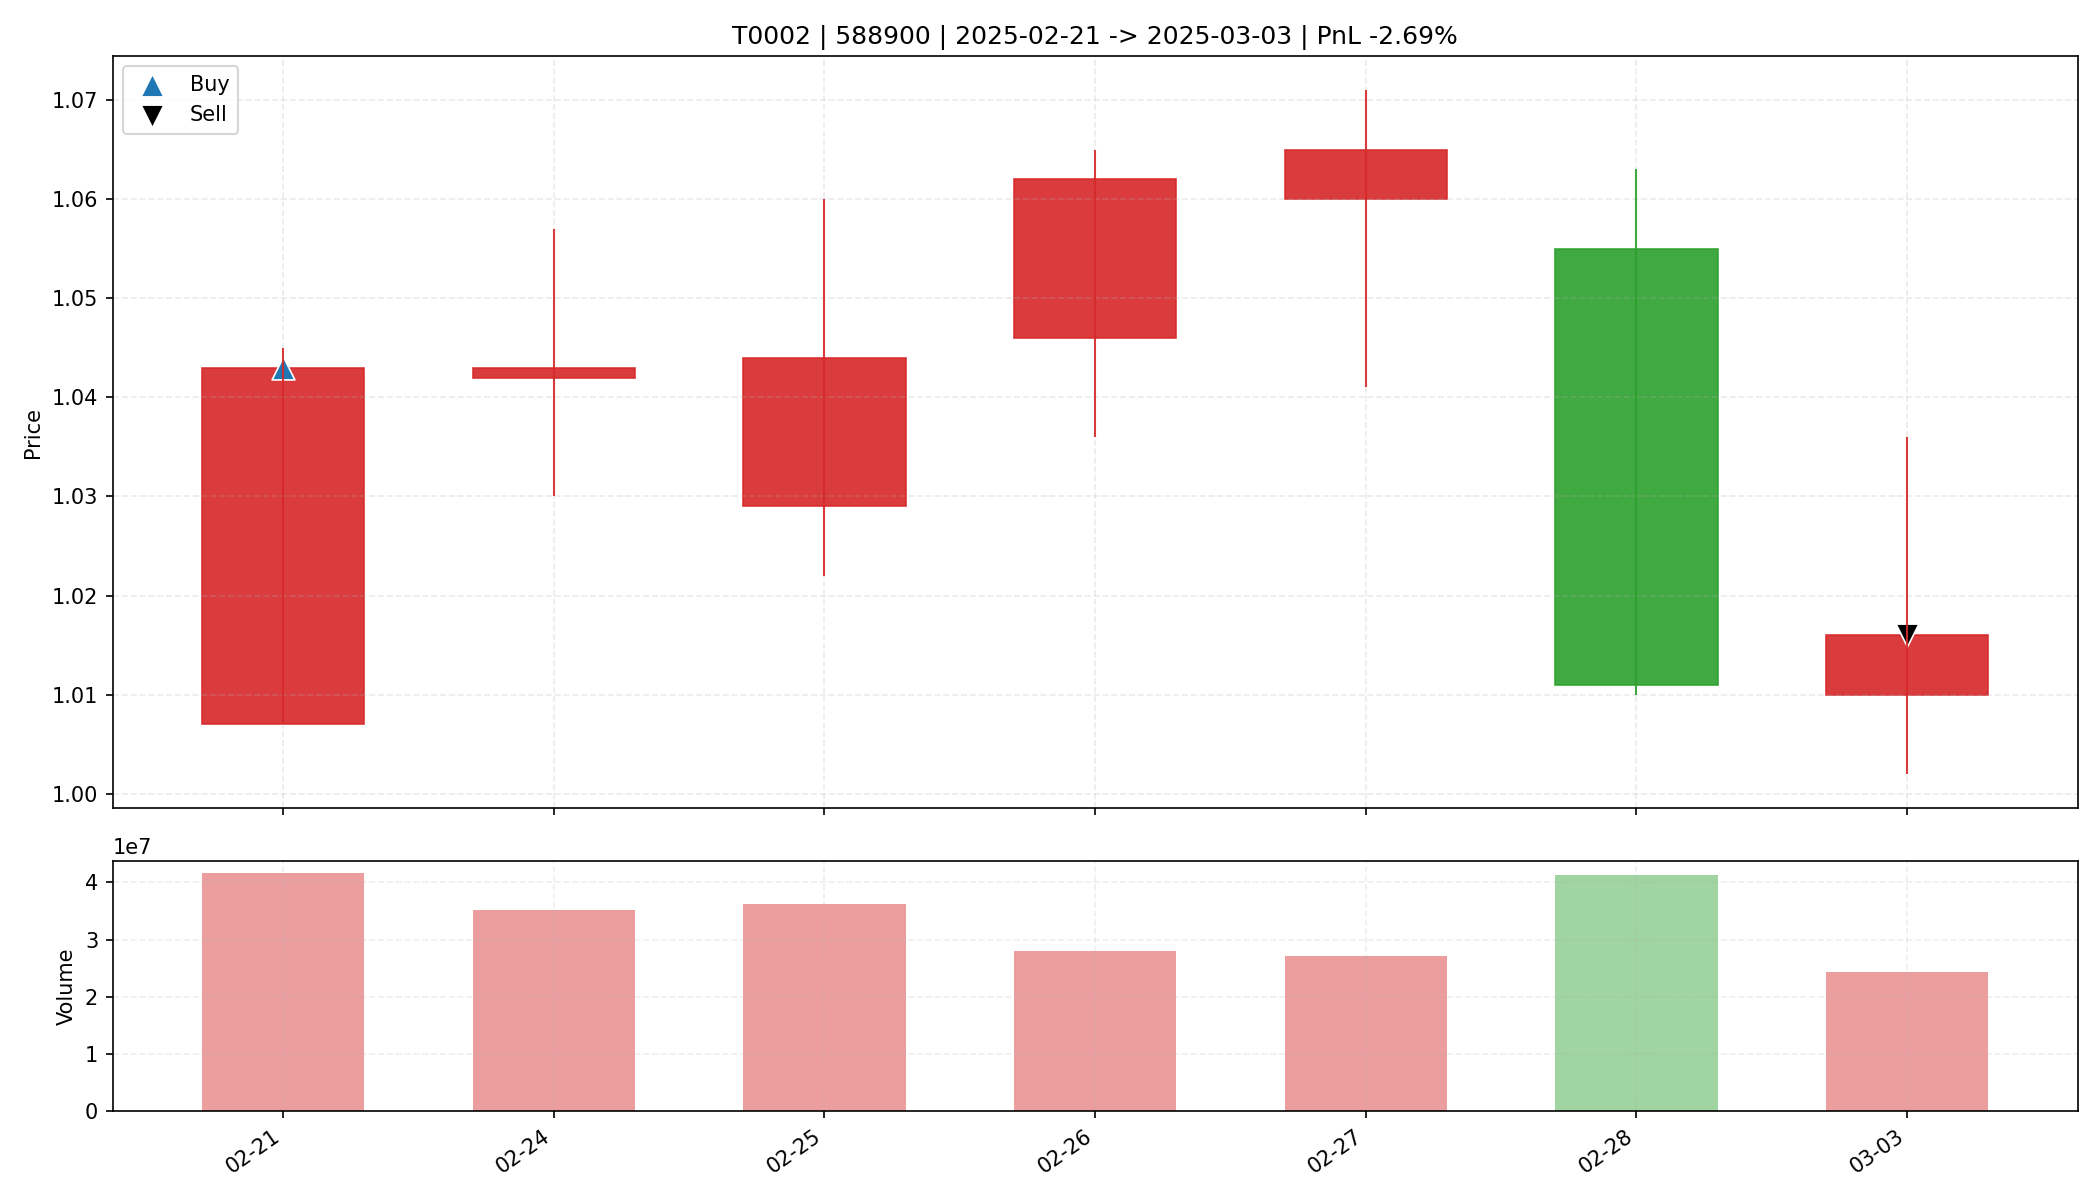

Source data for this figure (header and first rows):
date, open, high, low, close, amount, volume, trade_id, code, buy_date, sell_date, buy_price, sell_price, matched_shares, buy_reason, sell_reason, sell_profit_pct, sell_hold_days, is_buy_day, is_sell_day, holding_day_index
2025-02-21, 1.007, 1.045, 1.007, 1.043, 43008760, 41737000, T0002, 588900, 2025-02-21, 2025-03-03, 1.043, 1.016, 31600, 前10日振幅6.8%, 阳线涨幅3.6%, 突破均线, 放量确认关闭, MACD…, 跌破MA10, -2.686, 6.0, True, False, 0
2025-02-24, 1.042, 1.057, 1.03, 1.043, 36683284, 35194600, T0002, 588900, 2025-02-21, 2025-03-03, 1.043, 1.016, 31600, 前10日振幅6.8%, 阳线涨幅3.6%, 突破均线, 放量确认关闭, MACD…, 跌破MA10, -2.686, 6.0, False, False, 1
2025-02-25, 1.029, 1.06, 1.022, 1.044, 37783292, 36306400, T0002, 588900, 2025-02-21, 2025-03-03, 1.043, 1.016, 31600, 前10日振幅6.8%, 阳线涨幅3.6%, 突破均线, 放量确认关闭, MACD…, 跌破MA10, -2.686, 6.0, False, False, 2
2025-02-26, 1.046, 1.065, 1.036, 1.062, 29633204, 28059700, T0002, 588900, 2025-02-21, 2025-03-03, 1.043, 1.016, 31600, 前10日振幅6.8%, 阳线涨幅3.6%, 突破均线, 放量确认关闭, MACD…, 跌破MA10, -2.686, 6.0, False, False, 3
2025-02-27, 1.06, 1.071, 1.041, 1.065, 28612372, 27134500, T0002, 588900, 2025-02-21, 2025-03-03, 1.043, 1.016, 31600, 前10日振幅6.8%, 阳线涨幅3.6%, 突破均线, 放量确认关闭, MACD…, 跌破MA10, -2.686, 6.0, False, False, 4
2025-02-28, 1.055, 1.063, 1.01, 1.011, 42712964, 41395300, T0002, 588900, 2025-02-21, 2025-03-03, 1.043, 1.016, 31600, 前10日振幅6.8%, 阳线涨幅3.6%, 突破均线, 放量确认关闭, MACD…, 跌破MA10, -2.686, 6.0, False, False, 5
2025-03-03, 1.01, 1.036, 1.002, 1.016, 24760476, 24328800, T0002, 588900, 2025-02-21, 2025-03-03, 1.043, 1.016, 31600, 前10日振幅6.8%, 阳线涨幅3.6%, 突破均线, 放量确认关闭, MACD…, 跌破MA10, -2.686, 6.0, False, True, 6
